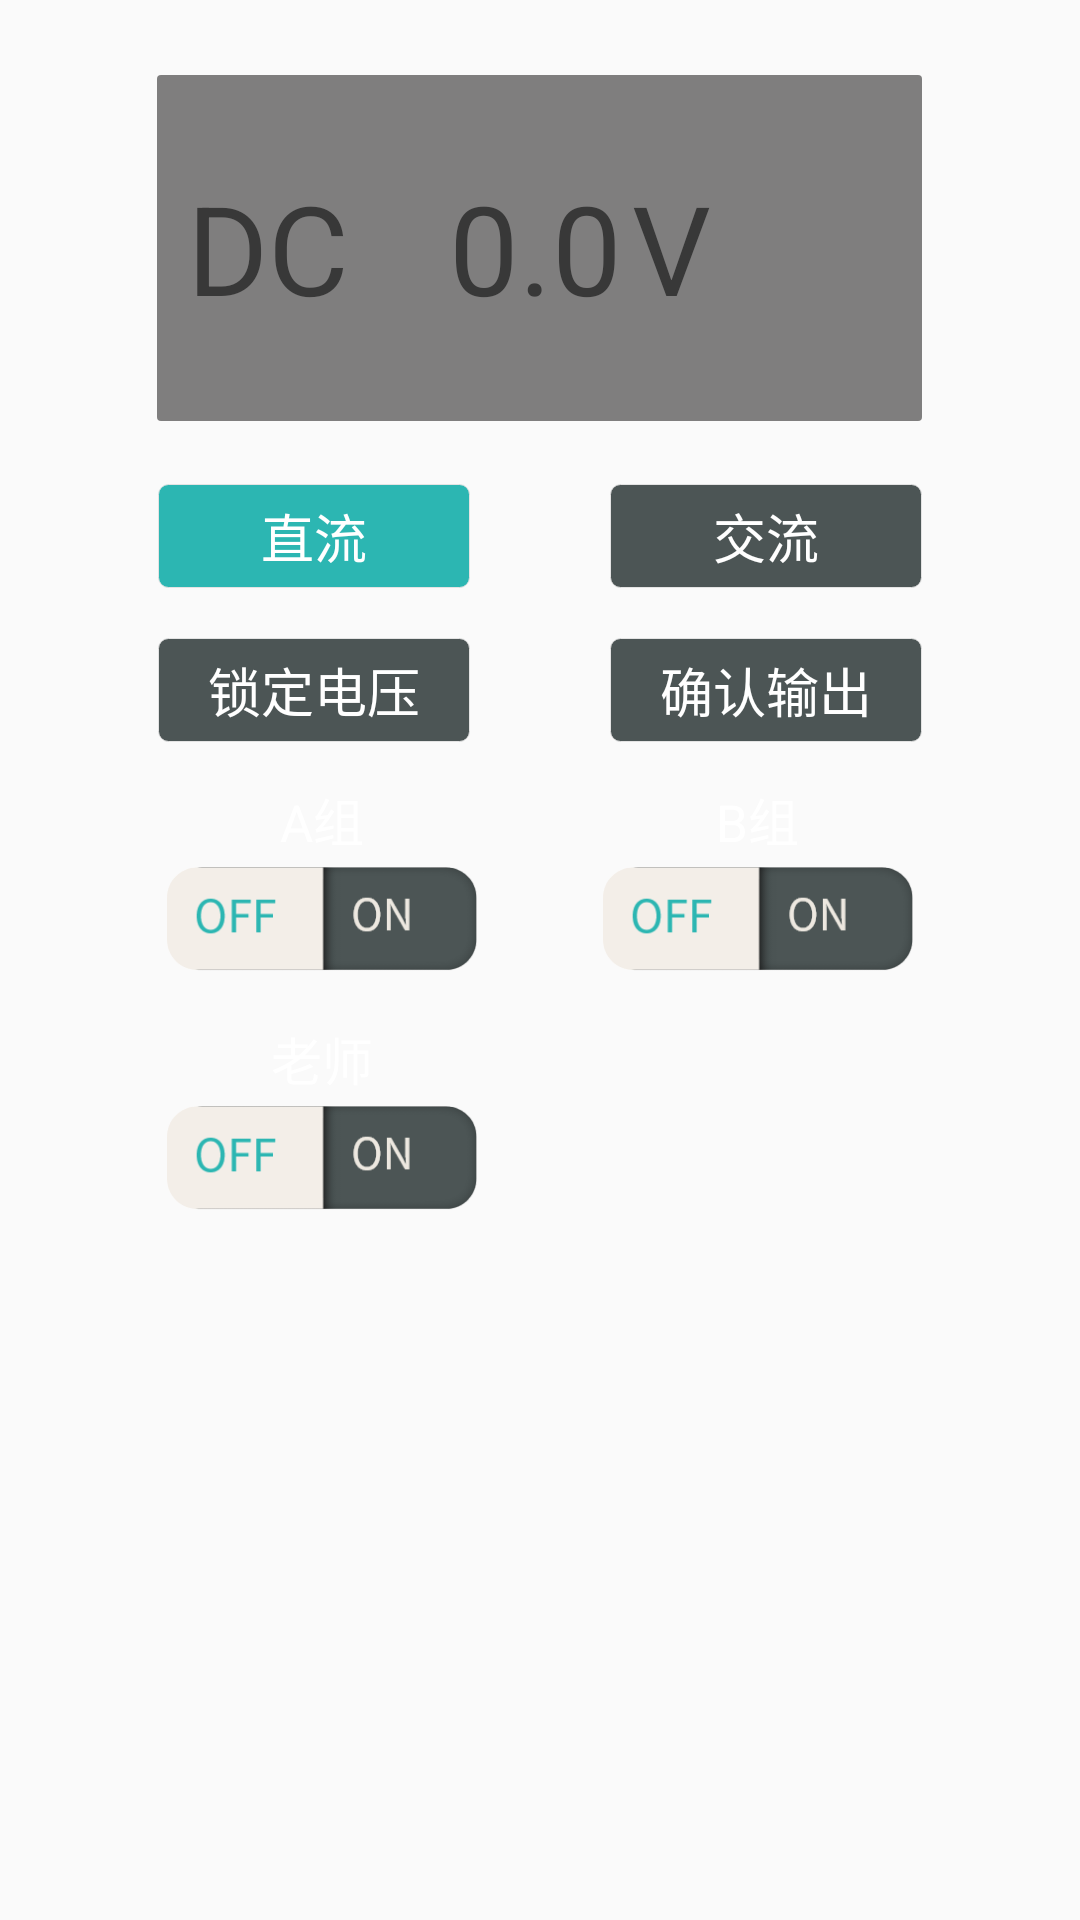

This screen was rendered from an Android layout file. Write that file and the resources it references.
<!-- AndroidManifest.xml: application theme CustomTheme -->
<!-- res/layout/fragment_lowvoltage.xml -->
<?xml version="1.0" encoding="utf-8"?>
<androidx.core.widget.NestedScrollView xmlns:android="http://schemas.android.com/apk/res/android"
    android:orientation="vertical"
    android:layout_width="match_parent"
    android:layout_height="match_parent">

    <LinearLayout
        android:orientation="vertical"
        android:layout_width="match_parent"
        android:layout_height="match_parent">

    <LinearLayout
        android:layout_gravity="center"
        android:layout_marginTop="75px"
        android:orientation="horizontal"
        android:layout_width="wrap_content"
        android:layout_height="wrap_content">


        <LinearLayout
            android:orientation="horizontal"
            android:background="@drawable/low_bg_top"
            android:layout_width="765px"
            android:layout_height="346px">

            <TextView
                android:id="@+id/ac_dc"
                android:layout_gravity="center"
                android:layout_marginLeft="30px"
                android:textColor="@color/color_383838"
                android:textSize="124px"
                android:text="DC"
                android:layout_width="wrap_content"
                android:layout_height="wrap_content" />


            <LinearLayout
                android:layout_gravity="center"
                android:orientation="horizontal"
                android:layout_width="wrap_content"
                android:layout_height="wrap_content">











                <EditText
                    android:layout_gravity="bottom"
                    android:layout_marginLeft="100px"
                    android:id="@+id/et_unit_cost"
                    android:layout_width="wrap_content"
                    android:layout_height="wrap_content"
                    android:background="@null"
                    android:digits="0123456789."
                    android:gravity="center_vertical"
                    android:hint="0.0"
                    android:inputType="number"
                    android:maxLength="9"
                    android:singleLine="true"
                    android:textColor="@color/color_383838"
                    android:textColorHint="@color/color_383838"
                    android:textSize="124px" />

                <TextView
                    android:layout_marginLeft="10px"
                    android:textColor="@color/color_383838"
                    android:textSize="124px"
                    android:text="V"
                    android:layout_width="wrap_content"
                    android:layout_height="wrap_content" />

            </LinearLayout>




        </LinearLayout>




    </LinearLayout>


        <LinearLayout
            android:layout_marginTop="63px"
            android:layout_gravity="center"
            android:orientation="horizontal"
            android:layout_width="wrap_content"
            android:layout_height="wrap_content">

            <TextView
                android:id="@+id/tv_z"
                android:layout_gravity="center"
                android:gravity="center"
                android:textColor="@color/color_ffffff"
                android:background="@drawable/group_t"
                android:textSize="53px"
                android:text="直流"
                android:layout_width="312px"
                android:layout_height="104px" />

            <TextView
                android:layout_marginLeft="140px"
                android:id="@+id/tv_j"
                android:layout_gravity="center"
                android:gravity="center"
                android:textColor="@color/color_ffffff"
                android:background="@drawable/group_f"
                android:textSize="53px"
                android:text="交流"
                android:layout_width="312px"
                android:layout_height="104px" />

        </LinearLayout>


    <LinearLayout
        android:layout_gravity="center"
        android:layout_marginTop="50px"
        android:orientation="horizontal"
        android:layout_width="wrap_content"
        android:layout_height="wrap_content">

        <TextView
            android:id="@+id/tv_s"
            android:layout_gravity="center"
            android:gravity="center"
            android:textColor="@color/color_ffffff"
            android:background="@drawable/group_f"
            android:textSize="53px"
            android:text="锁定电压"
            android:layout_width="312px"
            android:layout_height="104px" />

        <TextView
            android:id="@+id/tv_o"
            android:layout_marginLeft="140px"
            android:layout_gravity="center"
            android:gravity="center"
            android:textColor="@color/color_ffffff"
            android:background="@drawable/btn_bg"
            android:textSize="53px"
            android:text="确认输出"
            android:layout_width="312px"
            android:layout_height="104px" />

    </LinearLayout>


    <LinearLayout
        android:layout_gravity="center"
        android:layout_marginTop="40px"
        android:orientation="horizontal"
        android:layout_width="wrap_content"
        android:layout_height="wrap_content">


        <LinearLayout
            android:id="@+id/lw_alin"
            android:orientation="vertical"
            android:layout_width="wrap_content"
            android:layout_height="wrap_content">

            <TextView
                android:textColor="@color/color_ffffff"
                android:layout_gravity="center"
                android:text="A组"
                android:textSize="51px"
                android:layout_width="wrap_content"
                android:layout_height="wrap_content" />


            <ImageView
                android:id="@+id/lw_a"
                android:layout_marginTop="10px"
                android:layout_gravity="center"
                android:src="@mipmap/off_iocn_ms"
                android:layout_width="312px"
                android:layout_height="104px" />


        </LinearLayout>

        <LinearLayout
            android:id="@+id/lw_blin"
            android:layout_marginLeft="124px"
            android:orientation="vertical"
            android:layout_width="wrap_content"
            android:layout_height="wrap_content">

            <TextView
                android:textColor="@color/color_ffffff"
                android:layout_gravity="center"
                android:text="B组"
                android:textSize="51px"
                android:layout_width="wrap_content"
                android:layout_height="wrap_content" />


            <ImageView
                android:id="@+id/lw_b"
                android:layout_marginTop="10px"
                android:layout_gravity="center"
                android:src="@mipmap/off_iocn_ms"
                android:layout_width="312px"
                android:layout_height="104px"/>


        </LinearLayout>




    </LinearLayout>

        <LinearLayout
            android:id="@+id/lw_clin"
            android:layout_gravity="center"
            android:layout_marginTop="50px"
            android:orientation="horizontal"
            android:layout_width="wrap_content"
            android:layout_height="wrap_content">


            <LinearLayout
                android:orientation="vertical"
                android:layout_width="wrap_content"
                android:layout_height="wrap_content">

                <TextView
                    android:textColor="@color/color_ffffff"
                    android:layout_gravity="center"
                    android:text="老师"
                    android:textSize="51px"
                    android:layout_width="wrap_content"
                    android:layout_height="wrap_content" />


                <ImageView
                    android:id="@+id/lw_c"
                    android:layout_marginTop="10px"
                    android:layout_gravity="center"
                    android:src="@mipmap/off_iocn_ms"
                    android:layout_width="312px"
                    android:layout_height="104px" />


            </LinearLayout>

            <LinearLayout
                android:visibility="invisible"
                android:layout_marginLeft="124px"
                android:orientation="vertical"
                android:layout_width="wrap_content"
                android:layout_height="wrap_content">

                <TextView
                    android:textColor="@color/color_ffffff"
                    android:layout_gravity="center"
                    android:text="B组"
                    android:textSize="51px"
                    android:layout_width="wrap_content"
                    android:layout_height="wrap_content" />


                <ImageView
                    android:layout_marginTop="10px"
                    android:layout_gravity="center"
                    android:src="@mipmap/off_iocn_ms"
                    android:layout_width="312px"
                    android:layout_height="104px"/>


            </LinearLayout>




        </LinearLayout>




    </LinearLayout>

</androidx.core.widget.NestedScrollView>
<!-- resources referenced by this layout -->
<resources>
  <color name="color_383838">#383838</color>
  <color name="color_ffffff">#ffffff</color>
  <!-- drawable btn_bg (drawable) -->
  <?xml version="1.0" encoding="utf-8"?>
  <selector xmlns:android="http://schemas.android.com/apk/res/android">
      <item android:state_pressed="true" android:drawable="@drawable/group_t">
      </item>
      <item android:state_focused="true" android:drawable="@drawable/group_t">
      </item>
      <item android:state_enabled="false" android:drawable="@drawable/group_f">
      </item>
  
  </selector>
  <!-- drawable group_f (drawable) -->
  <?xml version="1.0" encoding="utf-8"?>
  <shape xmlns:android="http://schemas.android.com/apk/res/android">
      <corners android:radius="10px" />
  
      <solid android:color="@color/color_4C5555" />
      <stroke
          android:width="1px"
          android:color="@color/color_E3E3E3" />
  </shape>
  <!-- drawable group_t (drawable) -->
  <?xml version="1.0" encoding="utf-8"?>
  <shape xmlns:android="http://schemas.android.com/apk/res/android">
      <corners android:radius="10px" />
  
      <solid android:color="@color/color_2CB6B2" />
      <stroke
          android:width="1px"
          android:color="@color/color_E3E3E3" />
  </shape>
  <!-- drawable low_bg_top (drawable) -->
  <?xml version="1.0" encoding="utf-8"?>
  <shape xmlns:android="http://schemas.android.com/apk/res/android">
      <corners android:radius="4px" />
  
      <solid android:color="@color/color_7f7e7e" />
  
  </shape>
  <!-- mipmap off_iocn_ms: png bitmap (mipmap-xxhdpi, 4871 bytes) -->
  <style name="CustomTheme" parent="AppTheme">
          <item name="windowActionBar">false</item>
          <item name="windowNoTitle">true</item>
          <item name="colorPrimary">@color/white</item>
          <item name="colorPrimaryDark">@color/color_3B3F41</item>
          <item name="colorAccent">@color/color_3B3F41</item>
          <item name="android:windowDrawsSystemBarBackgrounds" tools:targetApi="lollipop">true</item>
      </style>
  <color name="color_4C5555">#4C5555</color>
  <color name="color_E3E3E3">#E3E3E3</color>
  <color name="color_2CB6B2">#2CB6B2</color>
  <color name="color_7f7e7e">#7f7e7e</color>
  <style name="AppTheme" parent="Theme.AppCompat.Light.DarkActionBar">
          
          <item name="colorPrimary">@color/colorPrimary</item>
          <item name="colorPrimaryDark">@color/colorPrimaryDark</item>
          <item name="colorAccent">@color/colorAccent</item>
      </style>
  <color name="white">#ffffff</color>
  <color name="color_3B3F41">#3B3F41</color>
  <color name="colorPrimary">#6200EE</color>
  <color name="colorPrimaryDark">#3700B3</color>
  <color name="colorAccent">#03DAC5</color>
</resources>
